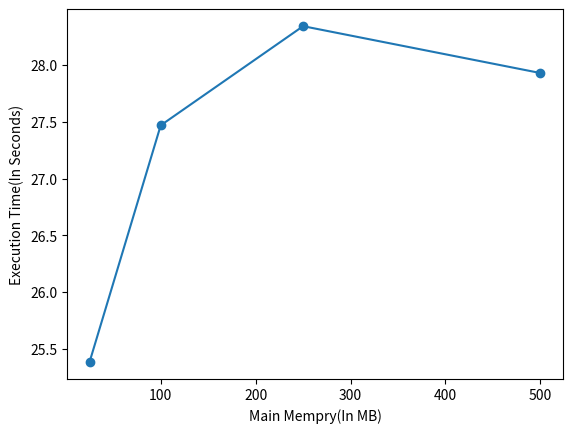

This figure's Python source:
import matplotlib.pyplot as plt
x = [25, 100, 250, 500]
y = [25.383, 27.470, 28.344, 27.931]
plt.plot(x,y, marker='o')
plt.xlabel("Main Mempry(In MB)")
plt.ylabel("Execution Time(In Seconds)")
plt.show()